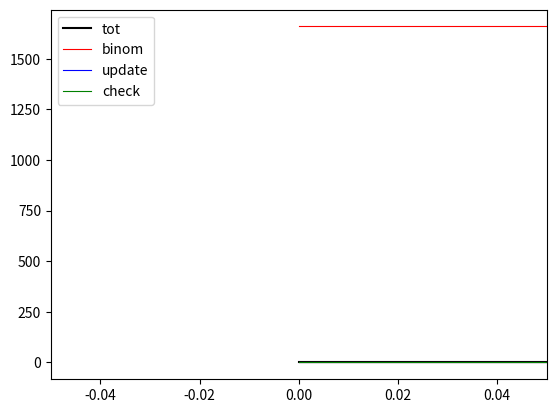

The script that saved this image:
#!/usr/bin/env pythonw

import numpy as np
from time import perf_counter
import matplotlib.pyplot as plt

global_start = perf_counter()

np.random.seed(42)

size = 1000

rho = 1.66

grid = np.zeros(size,dtype=int)
N = int(rho*size)
occupied_sites = np.random.randint(0,size,N)

#occupy the grid
for site in occupied_sites:
    grid[site] += 1

init_end = perf_counter()
init_time = init_end - global_start

### Dynamics ###

activity_threshold = 3 #minimum number of particles in an active site
num_iter = 20444 #for rho=1.66 and seed(42)
active_bools = grid >= activity_threshold
not_absorbed = np.any(active_bools)
nb_iterations = 0

total_iter_times = np.zeros(num_iter,dtype=float)
tot_binom_times = np.zeros(num_iter,dtype=float)
tot_update_times = np.zeros(num_iter,dtype=float)
active_check_times = np.zeros(num_iter,dtype=float)
n_particles = np.zeros(num_iter+1,dtype=int)

n_particles[0] = np.sum(grid)

dynamics_start = perf_counter()

while not_absorbed: #and nb_iterations < max_iter:
    iter_start = perf_counter()
    active_sites = active_bools.nonzero()[0]
    update_time = 0
    binom_time = 0
    for i in active_sites:
        occ = grid[i]
        sample_start = perf_counter()
        nb_shifted_right = np.random.binomial(occ,0.5)
        sample_end = perf_counter()
        binom_time += sample_end - sample_start
        nb_shifted_left = occ - nb_shifted_right
        grid[i] = 0
        if i != size - 1:
            grid[i+1] += nb_shifted_right
            grid[i-1] += nb_shifted_left
        else:
            grid[0] += nb_shifted_right
            grid[i-1] += nb_shifted_left
    
        update_end = perf_counter()
        update_time += update_end - sample_end

    n_particles[nb_iterations+1] = np.sum(grid)

 
    #check which sites are active
    check_start = perf_counter()
    active_bools = grid >= activity_threshold
    not_absorbed = np.any(active_bools)
    check_end = perf_counter()

    iter_end = perf_counter()
    total_iter_times[nb_iterations] = iter_end - iter_start
    tot_binom_times[nb_iterations] = binom_time
    tot_update_times[nb_iterations] = update_time
    active_check_times[nb_iterations] = check_end-check_start

    nb_iterations += 1
    
    #if nb_iterations == max_iter:
    #    print('Max number of iterations (%d) reached. Terminating dynamics.'%max_iter,flush=True)

dynamics_end = perf_counter()

dyn_time = dynamics_end - dynamics_start
print('Dynamics ended; took %d iterations in %f seconds. Now computing density fluctuations.\n'%(nb_iterations,dyn_time),flush=True)

plt.plot(total_iter_times,'k-',label='tot')
plt.plot(tot_binom_times,'r-',lw=0.8,label='binom')
plt.plot(tot_update_times,'b-',lw=0.8,label='update')
plt.plot(active_check_times,'g-',lw=0.8,label='check')
plt.xlim([0,np.argmin(total_iter_times)])
plt.legend()
plt.show()

plt.plot(n_particles,'r-',lw=0.8)
plt.xlim([0,np.argmin(n_particles)])
plt.show()

global_end = perf_counter()
print('Running this script took {}s.'.format(global_end - global_start))
